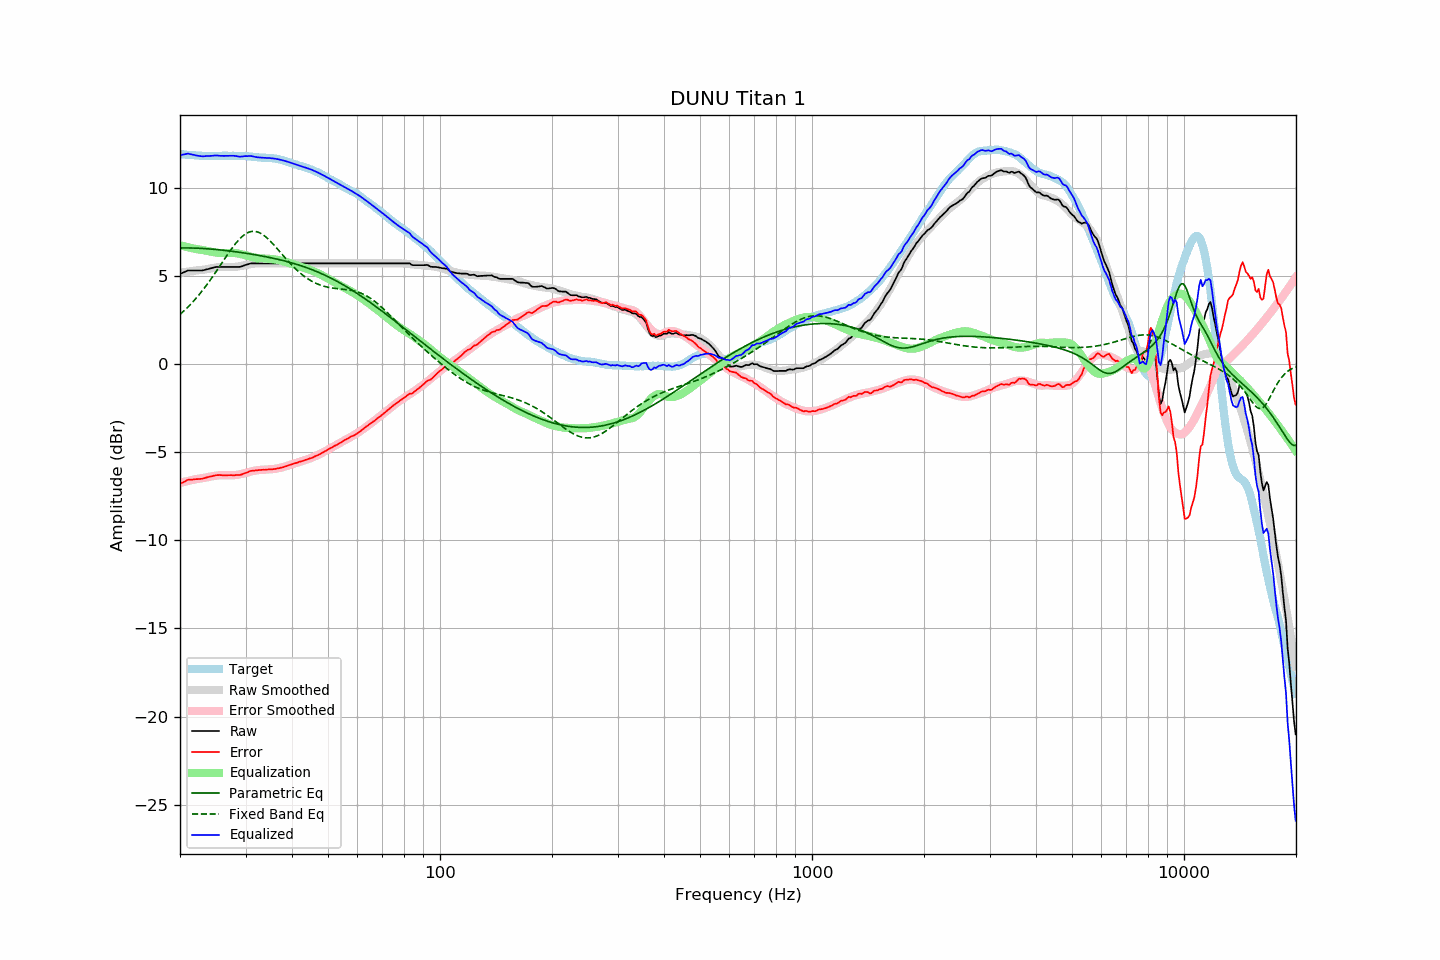

The table this chart was drawn from, first rows:
frequency, raw, error, smoothed, error_smoothed, equalization, parametric_eq, fixed_band_eq, equalized_raw, equalized_smoothed, target
20.00, 5.12, -6.81, 5.18, -6.74, 6.74, 6.59, 2.82, 11.86, 11.93, 11.92
20.20, 5.16, -6.76, 5.20, -6.72, 6.72, 6.59, 2.90, 11.87, 11.91, 11.91
20.40, 5.20, -6.70, 5.21, -6.70, 6.70, 6.59, 2.98, 11.89, 11.90, 11.90
20.61, 5.23, -6.67, 5.22, -6.67, 6.67, 6.59, 3.07, 11.91, 11.90, 11.90
20.81, 5.28, -6.60, 5.23, -6.65, 6.65, 6.59, 3.16, 11.93, 11.89, 11.88
21.02, 5.32, -6.56, 5.25, -6.63, 6.63, 6.59, 3.25, 11.94, 11.88, 11.88
21.23, 5.32, -6.55, 5.26, -6.61, 6.61, 6.59, 3.34, 11.92, 11.87, 11.87
21.44, 5.32, -6.56, 5.27, -6.59, 6.59, 6.59, 3.43, 11.90, 11.86, 11.88
21.66, 5.32, -6.55, 5.29, -6.57, 6.57, 6.59, 3.53, 11.88, 11.86, 11.87
21.87, 5.32, -6.54, 5.30, -6.55, 6.55, 6.58, 3.63, 11.86, 11.85, 11.85
22.09, 5.32, -6.53, 5.31, -6.53, 6.53, 6.58, 3.74, 11.84, 11.84, 11.84
22.31, 5.32, -6.53, 5.33, -6.51, 6.51, 6.58, 3.84, 11.83, 11.84, 11.84
22.54, 5.32, -6.52, 5.33, -6.50, 6.50, 6.57, 3.95, 11.81, 11.83, 11.83
22.76, 5.32, -6.51, 5.34, -6.49, 6.49, 6.57, 4.06, 11.80, 11.83, 11.83
22.99, 5.32, -6.50, 5.35, -6.47, 6.47, 6.56, 4.18, 11.79, 11.82, 11.82
23.22, 5.34, -6.47, 5.36, -6.46, 6.46, 6.56, 4.30, 11.79, 11.82, 11.81
23.45, 5.37, -6.45, 5.38, -6.44, 6.44, 6.55, 4.42, 11.81, 11.82, 11.82
23.69, 5.39, -6.42, 5.39, -6.42, 6.42, 6.55, 4.54, 11.81, 11.81, 11.81
23.92, 5.41, -6.40, 5.41, -6.40, 6.40, 6.54, 4.66, 11.81, 11.81, 11.80
24.16, 5.44, -6.38, 5.43, -6.38, 6.38, 6.53, 4.79, 11.82, 11.81, 11.81
24.40, 5.46, -6.36, 5.45, -6.37, 6.37, 6.52, 4.92, 11.82, 11.81, 11.82
24.65, 5.49, -6.33, 5.46, -6.35, 6.35, 6.52, 5.05, 11.83, 11.81, 11.82
24.89, 5.51, -6.31, 5.48, -6.33, 6.33, 6.51, 5.19, 11.84, 11.81, 11.82
25.14, 5.52, -6.30, 5.49, -6.32, 6.32, 6.50, 5.32, 11.84, 11.82, 11.82
25.39, 5.52, -6.30, 5.50, -6.31, 6.31, 6.49, 5.46, 11.83, 11.82, 11.81
25.65, 5.52, -6.30, 5.51, -6.31, 6.31, 6.48, 5.59, 11.82, 11.82, 11.81
25.91, 5.52, -6.30, 5.52, -6.30, 6.30, 6.47, 5.73, 11.82, 11.82, 11.82
26.16, 5.52, -6.31, 5.52, -6.30, 6.30, 6.46, 5.87, 11.82, 11.82, 11.83
26.43, 5.52, -6.31, 5.52, -6.30, 6.30, 6.45, 6.00, 11.82, 11.82, 11.83
26.69, 5.52, -6.31, 5.52, -6.31, 6.31, 6.44, 6.14, 11.82, 11.82, 11.82
26.96, 5.52, -6.31, 5.51, -6.31, 6.31, 6.43, 6.27, 11.82, 11.82, 11.82
27.23, 5.52, -6.30, 5.51, -6.31, 6.31, 6.42, 6.40, 11.82, 11.82, 11.82
27.50, 5.52, -6.30, 5.51, -6.31, 6.31, 6.41, 6.53, 11.83, 11.82, 11.82
27.77, 5.52, -6.31, 5.51, -6.31, 6.31, 6.39, 6.66, 11.82, 11.82, 11.82
28.05, 5.52, -6.31, 5.52, -6.30, 6.30, 6.38, 6.78, 11.82, 11.82, 11.82
28.33, 5.52, -6.29, 5.53, -6.29, 6.29, 6.37, 6.89, 11.81, 11.82, 11.81
28.62, 5.52, -6.29, 5.54, -6.28, 6.28, 6.36, 7.00, 11.79, 11.82, 11.81
28.90, 5.52, -6.30, 5.55, -6.26, 6.26, 6.35, 7.09, 11.78, 11.81, 11.81
29.19, 5.54, -6.27, 5.57, -6.24, 6.24, 6.33, 7.19, 11.78, 11.81, 11.81
29.48, 5.57, -6.24, 5.59, -6.22, 6.22, 6.32, 7.27, 11.78, 11.81, 11.81
29.78, 5.60, -6.20, 5.61, -6.20, 6.20, 6.30, 7.34, 11.80, 11.80, 11.80
30.08, 5.63, -6.17, 5.62, -6.17, 6.17, 6.29, 7.40, 11.81, 11.80, 11.81
30.38, 5.66, -6.14, 5.64, -6.15, 6.15, 6.28, 7.45, 11.80, 11.79, 11.80
30.68, 5.69, -6.10, 5.66, -6.12, 6.12, 6.26, 7.49, 11.81, 11.78, 11.78
30.99, 5.72, -6.06, 5.68, -6.10, 6.10, 6.25, 7.52, 11.81, 11.77, 11.78
31.30, 5.72, -6.05, 5.69, -6.08, 6.08, 6.23, 7.53, 11.79, 11.77, 11.76
31.61, 5.72, -6.04, 5.70, -6.06, 6.06, 6.22, 7.53, 11.77, 11.76, 11.76
31.93, 5.72, -6.03, 5.71, -6.04, 6.04, 6.20, 7.53, 11.75, 11.75, 11.75
32.24, 5.72, -6.03, 5.72, -6.02, 6.02, 6.19, 7.50, 11.74, 11.74, 11.74
32.57, 5.72, -6.01, 5.72, -6.01, 6.01, 6.17, 7.47, 11.73, 11.74, 11.73
32.89, 5.72, -6.01, 5.72, -6.01, 6.01, 6.15, 7.43, 11.72, 11.73, 11.72
33.22, 5.72, -6.00, 5.72, -6.00, 6.00, 6.14, 7.38, 11.72, 11.72, 11.72
33.55, 5.72, -6.00, 5.72, -6.00, 6.00, 6.12, 7.32, 11.71, 11.72, 11.71
33.89, 5.72, -6.00, 5.72, -5.99, 5.99, 6.10, 7.25, 11.71, 11.71, 11.72
34.23, 5.72, -5.98, 5.72, -5.99, 5.99, 6.08, 7.17, 11.70, 11.70, 11.70
34.57, 5.72, -5.98, 5.72, -5.98, 5.98, 6.06, 7.09, 11.70, 11.70, 11.69
34.92, 5.72, -5.97, 5.72, -5.98, 5.98, 6.05, 7.00, 11.69, 11.69, 11.69
35.27, 5.72, -5.98, 5.72, -5.97, 5.97, 6.03, 6.90, 11.68, 11.68, 11.69
35.62, 5.72, -5.96, 5.72, -5.96, 5.96, 6.01, 6.80, 11.67, 11.67, 11.67
35.97, 5.72, -5.95, 5.72, -5.94, 5.94, 5.99, 6.70, 11.66, 11.66, 11.67
... 635 more rows
